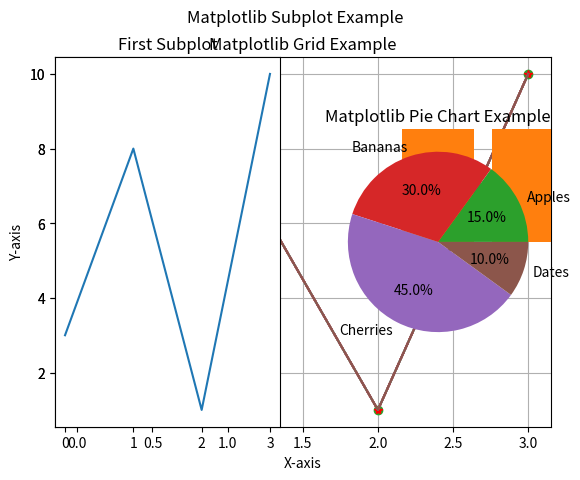

Write Python code to recreate this figure.
import matplotlib.pyplot as plt
import numpy as np

# 1. Matplotlib Intro
print("Matplotlib is a plotting library for creating static, animated, and interactive visualizations in Python.")

# 2. Matplotlib Get Started
x = np.array([0, 1, 2, 3])
y = np.array([3, 8, 1, 10])
plt.plot(x, y)
plt.title("Matplotlib Get Started")
plt.show()

# 3. Matplotlib Pyplot
print("Pyplot provides a MATLAB-like interface to Matplotlib.")
plt.plot(x, y)
plt.title("Matplotlib Pyplot Example")
plt.show()

# 4. Matplotlib Plotting
plt.plot(x, y, marker='o')
plt.title("Matplotlib Plotting Example")
plt.show()

# 5. Matplotlib Markers
plt.plot(x, y, marker='*', linestyle='--', color='r')
plt.title("Matplotlib Markers Example")
plt.show()

# 6. Matplotlib Line
plt.plot(x, y, linestyle=':')
plt.title("Matplotlib Line Styles Example")
plt.show()

# 7. Matplotlib Labels
plt.plot(x, y)
plt.xlabel("X-axis")
plt.ylabel("Y-axis")
plt.title("Matplotlib Labels Example")
plt.show()

# 8. Matplotlib Grid
plt.plot(x, y)
plt.grid()
plt.title("Matplotlib Grid Example")
plt.show()

# 9. Matplotlib Subplot
plt.subplot(1, 2, 1)
plt.plot(x, y)
plt.title("First Subplot")

plt.subplot(1, 2, 2)
plt.plot(y, x)
plt.title("Second Subplot")

plt.suptitle("Matplotlib Subplot Example")
plt.show()

# 10. Matplotlib Scatter
x = np.array([5, 7, 8, 7, 2, 17, 2, 9, 4, 11])
y = np.array([99, 86, 87, 88, 100, 86, 103, 87, 94, 78])
plt.scatter(x, y)
plt.title("Matplotlib Scatter Example")
plt.show()

# 11. Matplotlib Bars
x = np.array(["A", "B", "C", "D"])
y = np.array([3, 8, 1, 10])
plt.bar(x, y)
plt.title("Matplotlib Bars Example")
plt.show()

# 12. Matplotlib Histograms
data = np.random.normal(170, 10, 250)
plt.hist(data)
plt.title("Matplotlib Histogram Example")
plt.show()

# 13. Matplotlib Pie Charts
sizes = [15, 30, 45, 10]
labels = ["Apples", "Bananas", "Cherries", "Dates"]
plt.pie(sizes, labels=labels, autopct='%1.1f%%')
plt.title("Matplotlib Pie Chart Example")
plt.show()


''' Next Topic Machine Learning ---> Day_24.py '''
